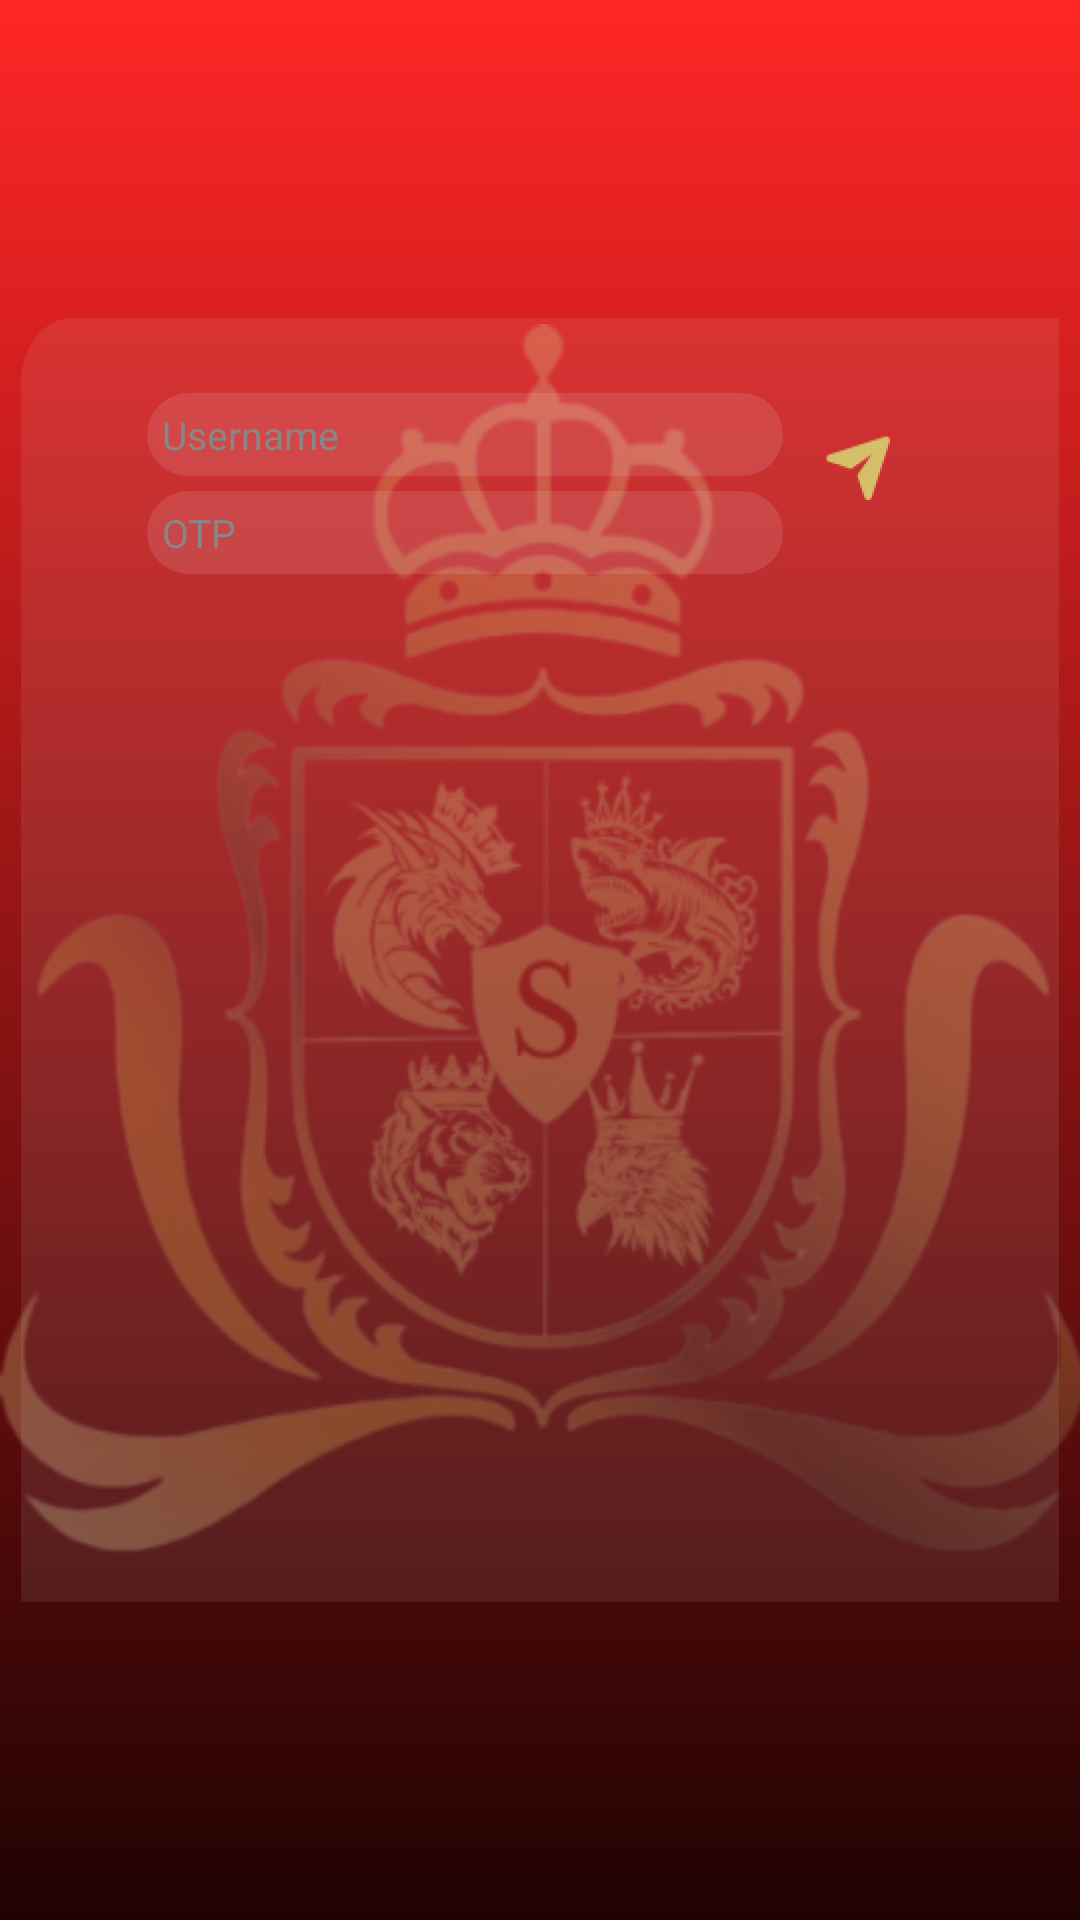

Reconstruct the res/layout file that produces this screen, plus the resources it refers to.
<!-- AndroidManifest.xml: application theme Theme.Sovereign -->
<!-- res/layout/activity_password_recovery.xml -->
<?xml version="1.0" encoding="utf-8"?>
<androidx.constraintlayout.widget.ConstraintLayout xmlns:android="http://schemas.android.com/apk/res/android"
    xmlns:app="http://schemas.android.com/apk/res-auto"
    xmlns:tools="http://schemas.android.com/tools"
    android:id="@+id/main"
    android:layout_width="match_parent"
    android:layout_height="match_parent"
    android:background="@drawable/background_gradient"
    tools:context=".PasswordRecovery">

    <ImageView
        android:layout_width="wrap_content"
        android:layout_height="wrap_content"
        android:background="@drawable/sovereign_logo"
        app:layout_constraintBottom_toBottomOf="parent"
        app:layout_constraintTop_toTopOf="parent"
        app:layout_constraintStart_toStartOf="parent"
        app:layout_constraintEnd_toEndOf="parent"
        android:alpha=".3"
        />
    <TextView
        android:id="@+id/label"
        android:layout_width="wrap_content"
        android:layout_height="wrap_content"
        android:textColor="@color/white"
        android:fontFamily="@font/trahu"
        android:textSize="20sp"
        android:text="Can't Find your Account?"
        app:layout_constraintEnd_toEndOf="parent"
        app:layout_constraintTop_toTopOf="parent"
        app:layout_constraintStart_toStartOf="parent"
        app:layout_constraintBottom_toTopOf="@+id/linear"
        android:layout_marginTop="150dp"
        />
    <LinearLayout
        android:id="@+id/linear"
        android:layout_width="346dp"
        android:layout_height="428dp"
        android:background="@drawable/bg_layer_10opacity"
        android:orientation="vertical"
        app:layout_constraintStart_toStartOf="parent"
        app:layout_constraintEnd_toEndOf="parent"
        app:layout_constraintTop_toTopOf="parent"
        app:layout_constraintBottom_toBottomOf="parent"
        android:padding="25dp"
        >
    <LinearLayout
        android:id="@+id/Authentication"
        android:layout_width="wrap_content"
        android:layout_height="wrap_content"
        android:orientation="vertical"
        android:layout_gravity="center_horizontal"
        >

        <LinearLayout
            android:layout_width="wrap_content"
            android:layout_height="65dp"
            android:orientation="horizontal">

            <LinearLayout
                android:layout_width="wrap_content"
                android:layout_height="wrap_content"
                android:orientation="vertical">

                <EditText
                    android:id="@+id/username"
                    android:layout_width="212dp"
                    android:layout_height="wrap_content"
                    android:background="@drawable/round_superlightopacity"
                    android:enabled="true"
                    android:layout_marginBottom="5dp"
                    android:hint="Username"
                    android:padding="5dp"
                    android:textColor="@color/white"
                    android:textColorHint="#878787"
                    android:textSize="13sp" />

                <EditText
                    android:id="@+id/OTP_input"
                    android:layout_width="212dp"
                    android:layout_height="wrap_content"
                    android:background="@drawable/round_superlightopacity"
                    android:enabled="false"
                    android:hint="OTP"
                    android:textColor="@color/white"
                    android:inputType="number"
                    android:padding="5dp"
                    android:textColorHint="#878787"
                    android:textSize="13sp"

                    />
            </LinearLayout>

            <ImageButton
                android:id="@+id/OTP_button"
                android:layout_width="50dp"
                android:layout_height="50dp"
                android:layout_gravity="end"
                android:layout_marginTop="52dp"
                android:background="@mipmap/otp_foreground"
                android:contentDescription="Sends_Otp" />

        </LinearLayout>
        <FrameLayout
            android:id="@+id/confirm"
            android:layout_width="wrap_content"
            android:layout_height="wrap_content"
            android:visibility="gone"
            android:layout_gravity="center"
            >

            <androidx.appcompat.widget.AppCompatImageButton
                android:id="@+id/check_OTP"
                style="@style/CustomButtons"
                android:contentDescription="Confirm_OTP"/>
            <androidx.appcompat.widget.AppCompatTextView
                android:id="@+id/confirmlabel"
                android:text="Confirm"
                android:visibility="gone"
                style="@style/CustomButtonsText"
                />
        </FrameLayout>
    </LinearLayout>
        <LinearLayout
            android:id="@+id/layout_changepass"
            android:layout_width="wrap_content"
            android:layout_height="wrap_content"
            android:gravity="start"
            android:orientation="vertical"
            android:visibility="gone"
            android:layout_marginTop="65dp"
            android:layout_gravity="center"
            >
            <TextView
                android:layout_width="wrap_content"
                android:layout_height="wrap_content"
                android:text="New Password"
                android:textSize="15sp"
                android:fontFamily="@font/trahu"
                android:textColor="@color/white"
                />
            <EditText
                android:id="@+id/new_pass"
                android:layout_width="220dp"
                android:layout_height="25dp"
                android:hint="New Password"
                android:inputType="textPassword"
                android:textColorHint="#878787"
                android:background="@drawable/round_superlightopacity"
                android:padding="5dp"
                android:textSize="13sp"
                android:textColor="@color/white"/>
            <TextView
                android:layout_width="wrap_content"
                android:layout_height="wrap_content"
                android:text="Confirm Password"
                android:fontFamily="@font/trahu"
                android:textColor="@color/white"
                android:textSize="15sp"
                />
            <EditText
                android:id="@+id/c_pass"
                android:layout_width="220dp"
                android:layout_height="25dp"
                android:hint="Confirm Password"
                android:inputType="textPassword"
                android:background="@drawable/round_superlightopacity"
                android:textColorHint="#878787"
                android:padding="5dp"
                android:textSize="13sp"
                android:textColor="@color/white"/>
            <CheckBox
                android:id="@+id/shownewpass"
                android:layout_width="wrap_content"
                android:layout_height="wrap_content"
                android:buttonTint="@color/white"
                android:layout_gravity="start"
                />
            <FrameLayout
                android:layout_width="wrap_content"
                android:layout_height="wrap_content"
                android:layout_gravity="center">
                <androidx.appcompat.widget.AppCompatImageButton
                    android:id="@+id/updatepass"
                    style="@style/CustomButtons"
                    />
                <androidx.appcompat.widget.AppCompatTextView
                    android:text="Done"
                    style="@style/CustomButtonsText"
                    />

            </FrameLayout>
        </LinearLayout>
    </LinearLayout>



</androidx.constraintlayout.widget.ConstraintLayout>
<!-- resources referenced by this layout -->
<resources>
  <color name="white">#FFFFFFFF</color>
  <!-- drawable background_gradient (drawable) -->
  <shape xmlns:android="http://schemas.android.com/apk/res/android">
      <gradient
          android:startColor="#210202"
          android:endColor="#FF2626"
          android:angle="90" />
  </shape>
  <!-- drawable bg_layer_10opacity (drawable) -->
  <vector xmlns:android="http://schemas.android.com/apk/res/android" android:alpha="0.1" android:height="312dp" android:viewportHeight="200" android:viewportWidth="200" android:width="338dp">
        
      <path android:fillColor="#D9D9D9" android:pathData="M10,0L328,0A10,10 0,0 1,338 10L338,302A10,10 0,0 1,328 312L10,312A10,10 0,0 1,0 302L0,10A10,10 0,0 1,10 0z"/>
      
  </vector>
  <!-- drawable round_superlightopacity (drawable) -->
  <?xml version="1.0" encoding="utf-8"?>
  <shape xmlns:android="http://schemas.android.com/apk/res/android">
      <corners android:radius="16dp" />
      <solid android:color="#1FECE8F2" /> 
  </shape>
  <!-- drawable sovereign_logo: png bitmap (drawable, 156092 bytes) -->
  <!-- mipmap otp_foreground (drawable) -->
  <vector xmlns:android="http://schemas.android.com/apk/res/android"
      android:width="108dp"
      android:height="108dp"
      android:viewportWidth="24"
      android:viewportHeight="24"
      android:tint="#FA0B0B"
      android:autoMirrored="true">
    <group android:scaleX="0.5278"
        android:scaleY="0.5278"
        android:translateX="5.6664"
        android:translateY="5.6664">
      <path
          android:fillColor="@android:color/white"
          android:pathData="M2.01,21L23,12 2.01,3 2,10l15,2 -15,2z"/>
    </group>
  </vector>
  <style name="CustomButtons" parent="Widget.AppCompat.ImageButton">
          <item name="android:background">@drawable/button_selector</item>
          <item name="android:layout_width">120dp</item>
          <item name="android:layout_height">40dp</item>
      </style>
  <style name="CustomButtonsText" parent="Widget.AppCompat.TextView">
  
          <item name="android:layout_width">match_parent</item>
          <item name="android:layout_height">match_parent</item>
          <item name="android:textSize">20sp</item>
          <item name="android:gravity">center</item>
          <item name="android:fontFamily">@font/montagu_slab_bold</item>
          <item name="android:textColor">@color/text_color</item>
          <item name="android:layout_gravity">center</item>
      </style>
  <style name="Theme.Sovereign" parent="Base.Theme.Sovereign" />
  <!-- drawable button_selector (drawable) -->
  <?xml version="1.0" encoding="utf-8"?>
  <selector xmlns:android="http://schemas.android.com/apk/res/android">
      <item   android:state_pressed="true" android:drawable="@drawable/button_bg_pressed"/>
  
      <item android:drawable="@drawable/button_bg"/>
  </selector>
  <color name="text_color">#D6BF6A</color>
  <style name="Base.Theme.Sovereign" parent="Theme.Material3.DayNight.NoActionBar">
          
          
      </style>
  <!-- drawable button_bg_pressed (drawable) -->
  <?xml version="1.0" encoding="utf-8"?>
  <shape xmlns:android="http://schemas.android.com/apk/res/android" android:shape="rectangle">
      
      <solid android:color="#790000"/>
  
  
  
  
  
      <corners android:radius="5dp" />
  </shape>
  <!-- drawable button_bg (drawable) -->
  <?xml version="1.0" encoding="utf-8"?>
  <shape xmlns:android="http://schemas.android.com/apk/res/android" android:shape="rectangle">
      
      <gradient
          android:startColor="#9D0000"
          android:endColor="#0C0101"
          android:angle="270"
          android:type="linear"
          />
  
      <corners android:radius="5dp" />
  </shape>
</resources>
